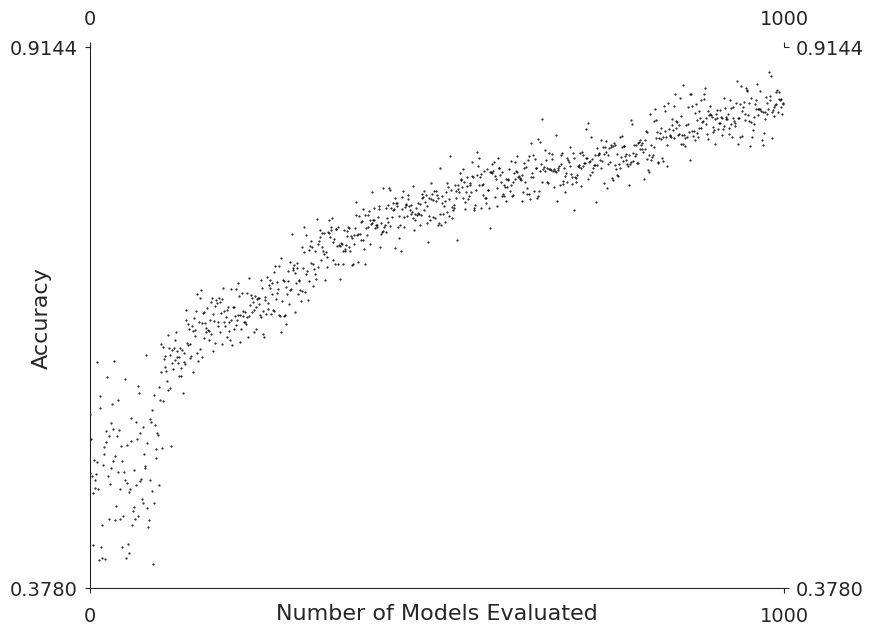

The script that saved this image:
import random
import collections
import matplotlib.pyplot as plt
import matplotlib.ticker as ticker
import seaborn as sns

DIM = 100  # Number of bits in the bit strings (i.e. the "models").
NOISE_STDEV = 0.01  # Standard deviation of the simulated training noise.


class Model(object):
    """A class representing a model.

    It holds two attributes: `arch` (the simulated architecture) and `accuracy`
    (the simulated accuracy / fitness). See Appendix C for an introduction to
    this toy problem.

    In the real case of neural networks, `arch` would instead hold the
    architecture of the normal and reduction cells of a neural network and
    accuracy would be instead the result of training the neural net and
    evaluating it on the validation set.

    We do not include test accuracies here as they are not used by the algorithm
    in any way. In the case of real neural networks, the test accuracy is only
    used for the purpose of reporting / plotting final results.

    In the context of evolutionary algorithms, a model is often referred to as
    an "individual".

    Attributes:
      arch: the architecture as an int representing a bit-string of length `DIM`.
          As a result, the integers are required to be less than `2**DIM`. They
          can be visualized as strings of 0s and 1s by calling `print(model)`,
          where `model` is an instance of this class.
      accuracy:  the simulated validation accuracy. This is the sum of the
          bits in the bit-string, divided by DIM to produce a value in the
          interval [0.0, 1.0]. After that, a small amount of Gaussian noise is
          added with mean 0.0 and standard deviation `NOISE_STDEV`. The resulting
          number is clipped to within [0.0, 1.0] to produce the final validation
          accuracy of the model. A given model will have a fixed validation
          accuracy but two models that have the same architecture will generally
          have different validation accuracies due to this noise. In the context
          of evolutionary algorithms, this is often known as the "fitness".
    """

    def __init__(self):
        self.arch = None
        self.accuracy = None

    def __str__(self):
        """Prints a readable version of this bitstring."""
        return '{0:b}'.format(self.arch)


def train_and_eval(arch):
    """Simulates training and evaluation.

    Computes the simulated validation accuracy of the given architecture. See
    the `accuracy` attribute in `Model` class for details.

    Args:
      arch: the architecture as an int representing a bit-string.
    """
    accuracy = float(_sum_bits(arch)) / float(DIM)
    accuracy += random.gauss(mu=0.0, sigma=NOISE_STDEV)
    accuracy = 0.0 if accuracy < 0.0 else accuracy
    accuracy = 1.0 if accuracy > 1.0 else accuracy
    return accuracy


def _sum_bits(arch):
    """Returns the number of 1s in the bit string.

    Args:
      arch: an int representing the bit string.
    """
    total = 0
    for _ in range(DIM):
        total += arch & 1
        arch = (arch >> 1)
    return total


def random_architecture():
    """Returns a random architecture (bit-string) represented as an int."""
    return random.randint(0, 2 ** DIM - 1)


def mutate_arch(parent_arch):
    """Computes the architecture for a child of the given parent architecture.

    The parent architecture is cloned and mutated to produce the child
    architecture. The child architecture is mutated by flipping a randomly chosen
    bit in its bit-string.

    Args:
      parent_arch: an int representing the architecture (bit-string) of the
          parent.

    Returns:
      An int representing the architecture (bit-string) of the child.
    """
    position = random.randint(0, DIM - 1)  # Index of the bit to flip.

    # Flip the bit at position `position` in `child_arch`.
    child_arch = parent_arch ^ (1 << position)

    return child_arch


def regularized_evolution(cycles, population_size, sample_size):
    """Algorithm for regularized evolution (i.e. aging evolution).

    Follows "Algorithm 1" in Real et al. "Regularized Evolution for Image
    Classifier Architecture Search".

    Args:
      cycles: the number of cycles the algorithm should run for.
      population_size: the number of individuals to keep in the population.
      sample_size: the number of individuals that should participate in each
          tournament.

    Returns:
      history: a list of `Model` instances, representing all the models computed
          during the evolution experiment.
    """
    population = collections.deque()
    history = []  # Not used by the algorithm, only used to report results.

    # Initialize the population with random models.
    while len(population) < population_size:
        model = Model()
        model.arch = random_architecture()
        model.accuracy = train_and_eval(model.arch)
        population.append(model)
        history.append(model)

    # Carry out evolution in cycles. Each cycle produces a model and removes
    # another.
    while len(history) < cycles:
        # Sample randomly chosen models from the current population.
        sample = []
        while len(sample) < sample_size:
            # Inefficient, but written this way for clarity. In the case of neural
            # nets, the efficiency of this line is irrelevant because training neural
            # nets is the rate-determining step.
            candidate = random.choice(list(population))
            sample.append(candidate)

        # The parent is the best model in the sample.
        parent = max(sample, key=lambda i: i.accuracy)

        # Create the child model and store it.
        child = Model()
        child.arch = mutate_arch(parent.arch)
        child.accuracy = train_and_eval(child.arch)
        population.append(child)
        history.append(child)

        # Remove the oldest model.
        population.popleft()

    return history


def main() -> None:
    """
    main entrypoint
    :return: None
    """
    history = regularized_evolution(
        cycles=1000, population_size=100, sample_size=10)
    sns.set_style('white')
    x_values = range(len(history))
    y_values = [i.accuracy for i in history]
    ax = plt.gca()
    ax.scatter(
        x_values, y_values, marker='.', facecolor=(0.0, 0.0, 0.0),
        edgecolor=(0.0, 0.0, 0.0), linewidth=1, s=1)
    ax.xaxis.set_major_locator(ticker.LinearLocator(numticks=2))
    ax.xaxis.set_major_formatter(ticker.ScalarFormatter())
    ax.yaxis.set_major_locator(ticker.LinearLocator(numticks=2))
    ax.yaxis.set_major_formatter(ticker.ScalarFormatter())
    fig = plt.gcf()
    fig.set_size_inches(8, 6)
    fig.tight_layout()
    ax.tick_params(
        axis='x', which='both', bottom='on', top='off', labelbottom='on',
        labeltop='off', labelsize=14, pad=10)
    ax.tick_params(
        axis='y', which='both', left='on', right='off', labelleft='on',
        labelright='off', labelsize=14, pad=5)
    plt.xlabel('Number of Models Evaluated', labelpad=-16, fontsize=16)
    plt.ylabel('Accuracy', labelpad=-30, fontsize=16)
    plt.xlim(0, 1000)
    sns.despine()

    plt.show()


if __name__ == '__main__':
    main()
